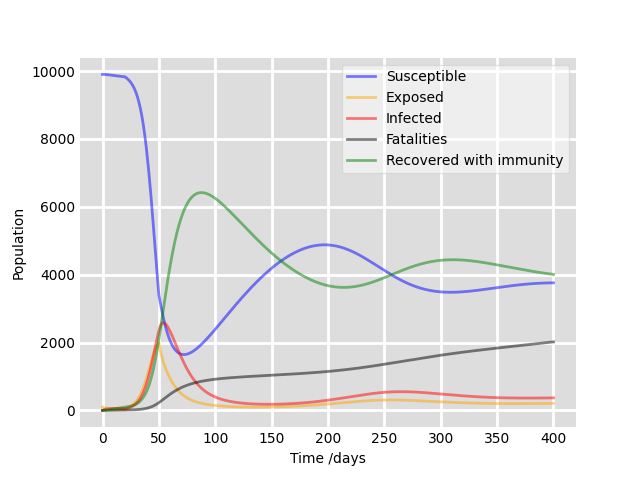

Source data for this figure (header and first rows):
, Susceptible, Exposed, Infected, Fatalities, Recovered
0, 9900, 100.0, 0.0, 0.0, 0.0
1, 9900, 82.69, 17.19, 0.09039, 0.9008
2, 9899, 69.84, 29.75, 0.3284, 3.261
3, 9896, 60.29, 38.91, 0.6741, 6.668
4, 9893, 53.16, 45.55, 1.098, 10.82
5, 9890, 47.83, 50.32, 1.579, 15.49
6, 9886, 43.83, 53.73, 2.1, 20.52
7, 9882, 40.8, 56.11, 2.65, 25.79
8, 9877, 38.5, 57.75, 3.22, 31.19
9, 9873, 36.74, 58.84, 3.803, 36.68
10, 9869, 35.37, 59.52, 4.395, 42.2
11, 9864, 34.29, 59.9, 4.993, 47.71
12, 9860, 33.43, 60.06, 5.593, 53.2
13, 9855, 32.72, 60.05, 6.193, 58.64
14, 9851, 32.14, 59.92, 6.793, 64.01
15, 9847, 31.64, 59.71, 7.392, 69.31
16, 9843, 31.21, 59.43, 7.987, 74.54
17, 9839, 30.83, 59.1, 8.58, 79.68
18, 9835, 30.48, 58.74, 9.169, 84.73
19, 9831, 30.17, 58.35, 9.755, 89.69
20, 9827, 29.87, 57.95, 10.34, 94.57
21, 9801, 50.42, 59.59, 10.92, 99.42
22, 9772, 68.73, 64.71, 11.54, 104.6
23, 9741, 86.56, 72.69, 12.22, 110.3
24, 9706, 105.2, 83.27, 13, 116.9
25, 9665, 125.5, 96.41, 13.9, 124.7
26, 9617, 148.2, 112.3, 14.94, 133.8
27, 9561, 174.2, 131.1, 16.15, 144.5
28, 9496, 203.9, 153.2, 17.57, 157.1
29, 9421, 238, 179, 19.23, 172
30, 9333, 277.3, 209.1, 21.17, 189.6
31, 9231, 322.2, 244, 23.43, 210.1
32, 9114, 373.6, 284.4, 26.07, 234.3
33, 8978, 431.9, 331, 29.14, 262.4
34, 8824, 497.9, 384.5, 32.71, 295.3
35, 8647, 572, 445.7, 36.85, 333.6
36, 8447, 654.4, 515.3, 41.65, 377.9
37, 8221, 745.4, 594.1, 47.19, 429.2
38, 7969, 844.8, 682.8, 53.57, 488.3
39, 7689, 951.8, 781.7, 60.88, 556.1
40, 7380, 1066, 891.3, 69.24, 633.6
41, 7045, 1184, 1011, 78.74, 721.7
42, 6683, 1306, 1142, 89.5, 821.5
43, 6299, 1427, 1282, 101.6, 933.6
44, 5895, 1545, 1430, 115.2, 1059
45, 5477, 1656, 1584, 130.2, 1198
46, 5050, 1756, 1742, 146.9, 1351
47, 4621, 1841, 1901, 165.1, 1519
48, 4198, 1907, 2058, 184.9, 1701
49, 3786, 1952, 2209, 206.2, 1896
50, 3392, 1975, 2351, 229, 2103
51, 3214, 1800, 2462, 253.1, 2322
52, 3041, 1654, 2532, 278.1, 2547
53, 2876, 1529, 2569, 303.7, 2775
54, 2722, 1419, 2579, 329.4, 3003
55, 2580, 1321, 2569, 355.2, 3229
56, 2450, 1232, 2543, 380.7, 3451
57, 2332, 1149, 2503, 406, 3667
58, 2226, 1073, 2452, 430.8, 3876
59, 2131, 1003, 2392, 455, 4078
... 341 more rows
